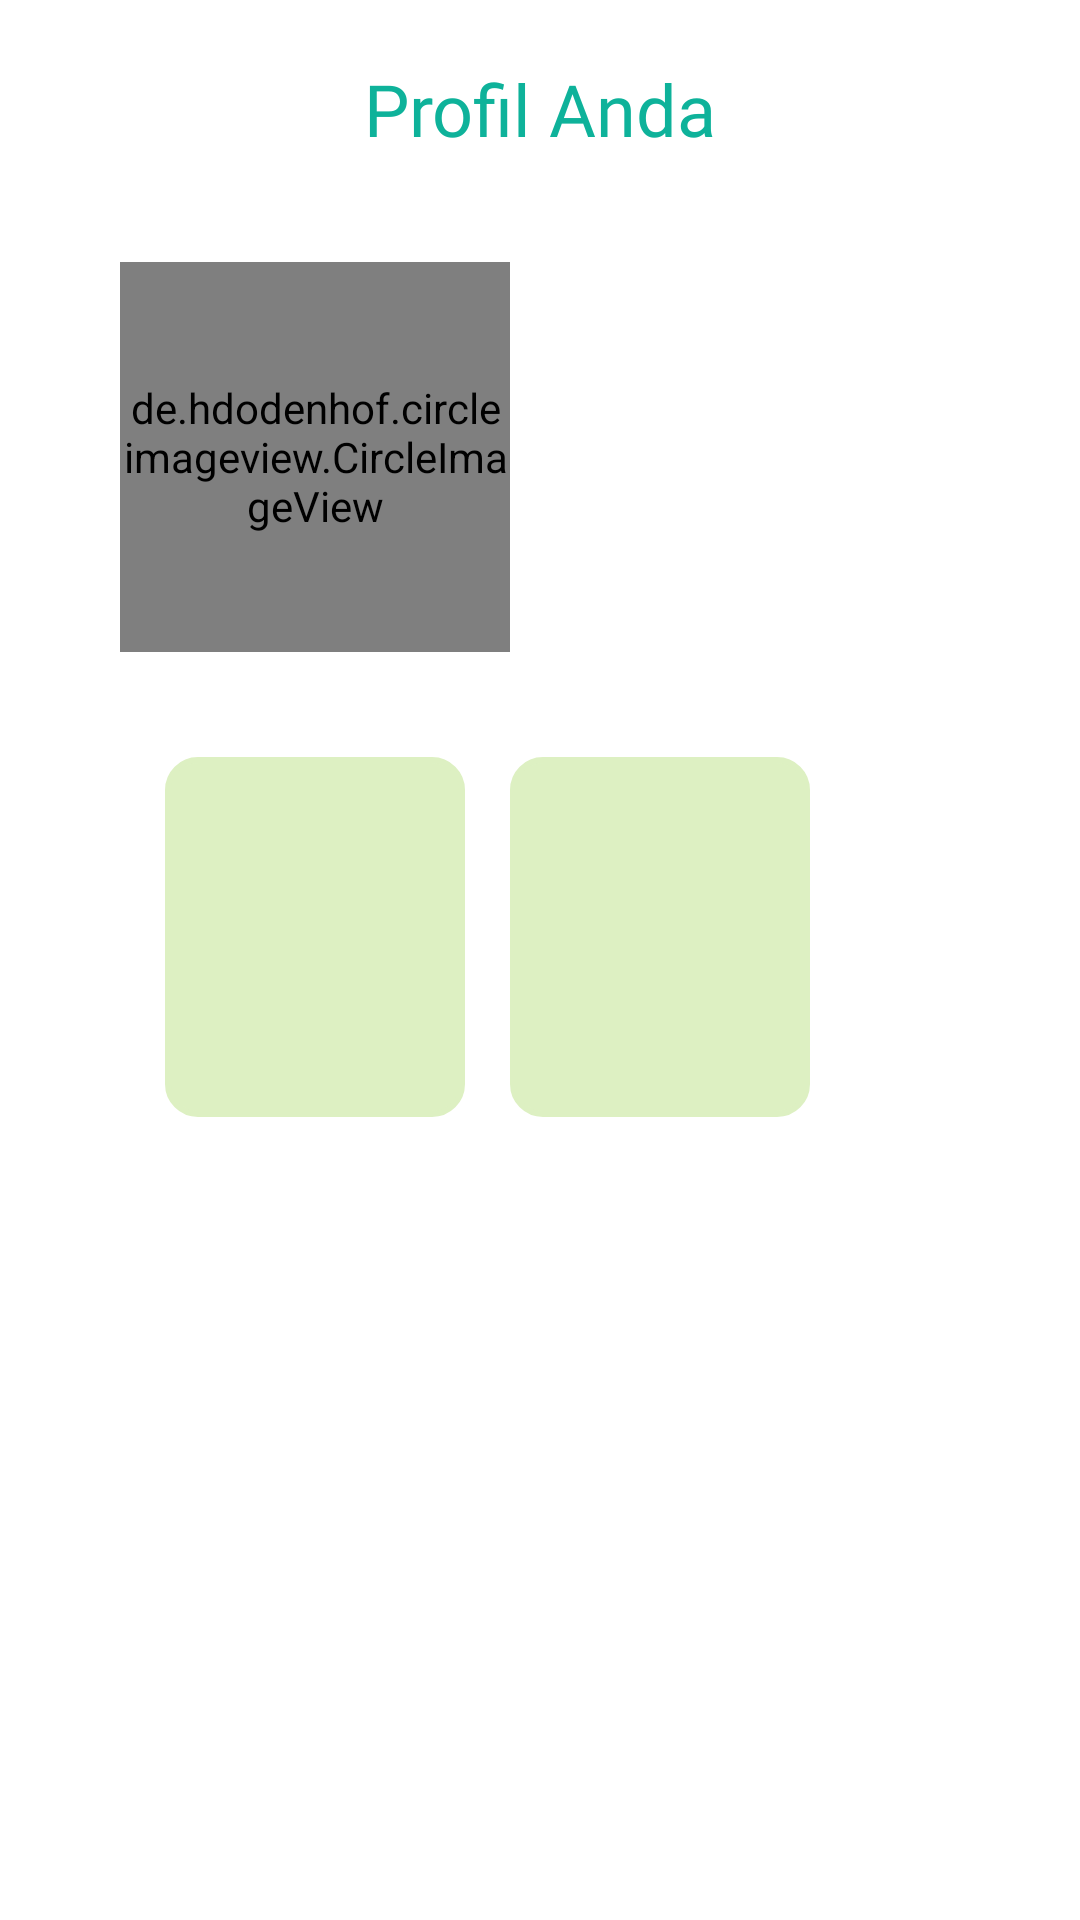

Write the Android layout XML for this screen, with the resource values it uses.
<!-- AndroidManifest.xml: application theme Theme.Magang2022 -->
<!-- res/layout/activity_profil.xml -->
<?xml version="1.0" encoding="utf-8"?>
<RelativeLayout xmlns:android="http://schemas.android.com/apk/res/android"
    xmlns:tools="http://schemas.android.com/tools"
    android:layout_width="match_parent"
    android:layout_height="match_parent"
    xmlns:app="http://schemas.android.com/apk/res-auto"
    tools:context=".ProfilActivity">

    <TextView
        android:id="@+id/tv_judulProfil"
        android:layout_width="match_parent"
        android:layout_height="wrap_content"
        android:layout_margin="20dp"
        android:text="@string/judul_profil"
        android:gravity="center"
        android:fontFamily="@font/poppins_semibold"
        android:textSize="24sp"
        android:textColor="#0EB29A"/>

    <de.hdodenhof.circleimageview.CircleImageView
        android:id="@+id/iv_profpic"

        android:layout_width="130dp"
        android:layout_height="130dp"
        android:layout_below="@id/tv_judulProfil"
        android:layout_marginStart="40dp"
        android:layout_marginTop="15dp"
        android:src="@drawable/blank_profile"/>

    <TextView
        android:id="@+id/tv_nama"
        android:layout_width="wrap_content"
        android:layout_height="wrap_content"
        android:layout_below="@id/tv_judulProfil"
        android:layout_marginStart="20dp"
        android:layout_marginTop="50dp"
        android:layout_toEndOf="@+id/iv_profpic"
        android:fontFamily="@font/poppins_semibold"
        android:textAlignment="textStart"
        android:textColor="#8C999A"
        android:textSize="24sp" />

    <LinearLayout
        android:id="@+id/linear_profil"
        android:layout_width="match_parent"
        android:layout_height="150dp"
        android:orientation="horizontal"
        android:layout_below="@id/iv_profpic"
        android:layout_marginStart="40dp"
        android:layout_marginTop="20dp">

        <TextView
            android:id="@+id/tv_usia"
            android:layout_width="100dp"
            android:layout_height="120dp"
            android:layout_marginStart="15dp"
            android:background="@drawable/rounder_rectangle"
            android:textAlignment="center"
            android:gravity="center"
            android:layout_gravity="center"
            android:fontFamily="@font/poppins_regular"
            android:textSize="18sp"
            android:textColor="@color/black"/>

        <TextView
            android:id="@+id/tv_tinggiBadan"
            android:layout_width="100dp"
            android:layout_height="120dp"
            android:layout_marginStart="15dp"
            android:background="@drawable/rounder_rectangle"
            android:textAlignment="center"
            android:gravity="center"
            android:layout_gravity="center"
            android:fontFamily="@font/poppins_regular"
            android:textSize="18sp"
            android:textColor="@color/black"/>

    </LinearLayout>

    <com.google.android.material.bottomnavigation.BottomNavigationView
        android:id="@+id/bottom_navigation"
        style="@style/Widget.MaterialComponents.BottomNavigationView.Colored"
        android:layout_width="match_parent"
        android:layout_height="wrap_content"
        android:layout_marginTop="660dp"
        app:menu="@menu/bottom_navigation_menu" />

</RelativeLayout>
<!-- resources referenced by this layout -->
<resources>
  <!-- drawable blank_profile: jpg bitmap (drawable, 20142 bytes) -->
  <!-- drawable rounder_rectangle (drawable) -->
  <?xml version="1.0" encoding="utf-8"?>
  <shape
      xmlns:android="http://schemas.android.com/apk/res/android"
      android:shape="rectangle">
  
      <corners android:radius="10dp" />
  
      
      <stroke android:width="2dp" android:color="#DDF0C2" />
  
      
      <solid android:color="#DDF0C2" />
  </shape>
  <string name="judul_profil">Profil Anda</string>
  <style name="Theme.Magang2022" parent="Theme.MaterialComponents.DayNight.DarkActionBar">
          
          <item name="colorPrimary">#0EB29A</item>
          <item name="colorPrimaryVariant">#0EB29A</item>
          <item name="colorOnPrimary">@color/white</item>
          
          <item name="colorSecondary">@color/teal_200</item>
          <item name="colorSecondaryVariant">@color/teal_700</item>
          <item name="colorOnSecondary">@color/black</item>
          
          <item name="android:statusBarColor" tools:targetApi="l">?attr/colorPrimaryVariant</item>
          
      </style>
  <!-- not gathered from this repository: default colours our renderer supplied (Android Studio template values) -->
  <color name="teal_200">#FF03DAC5</color>
  <color name="teal_700">#FF018786</color>
  <color name="black">#FF000000</color>
  <color name="white">#FFFFFFFF</color>
</resources>
